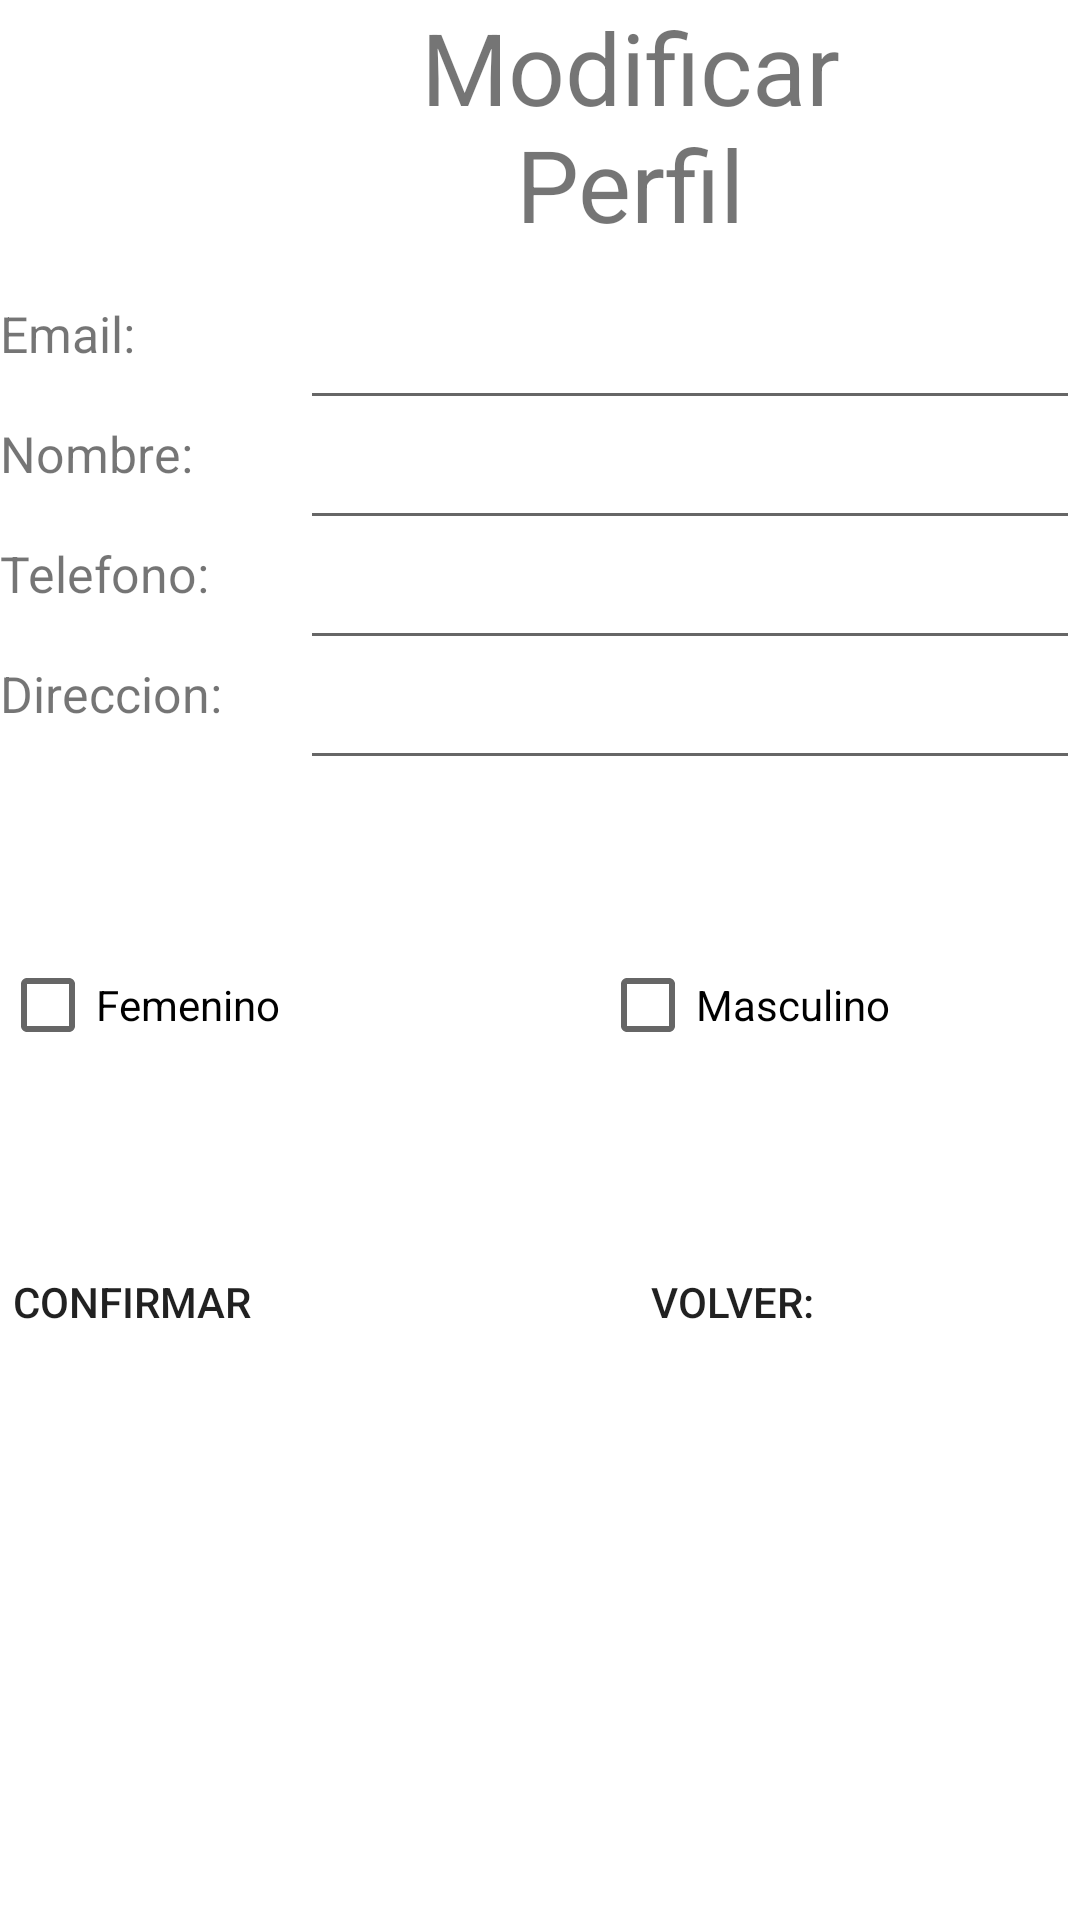

Layout XML and referenced resources for this Android screen:
<!-- AndroidManifest.xml: application theme Theme.Adelanto_Pantallas -->
<!-- res/layout/activity_cofig.xml -->
<?xml version="1.0" encoding="utf-8"?>
<androidx.constraintlayout.widget.ConstraintLayout xmlns:android="http://schemas.android.com/apk/res/android"
    xmlns:app="http://schemas.android.com/apk/res-auto"
    xmlns:tools="http://schemas.android.com/tools"
    android:layout_width="match_parent"
    android:layout_height="match_parent"
    tools:context=".Cofig">
    <RelativeLayout

        android:layout_width="match_parent"
        android:layout_height="match_parent">

        <TextView
            android:id="@+id/textfirme"
            android:layout_width="200dp"
            android:layout_height="100dp"
            android:layout_marginLeft="110dp"
            android:text="Modificar Perfil"
            android:textAlignment="center"
            android:textSize="100px"

            ></TextView>

        <TextView
            android:id="@+id/Idemail"
            android:layout_width="100dp"
            android:layout_height="40dp"
            android:layout_below="@+id/textfirme"
            android:layoutDirection="inherit"
            android:text="@string/Email"
            android:textSize="50px">


        </TextView>

        <EditText
            android:id="@+id/Edit"
            android:layout_width="300dp"
            android:layout_height="40dp"
            android:layout_below="@+id/textfirme"
            android:layout_toRightOf="@id/Idemail"
            android:inputType="textEmailAddress"></EditText>
        <TextView
            android:id="@+id/IDnombre"
            android:layout_width="100dp"
            android:layout_height="40dp"
            android:layout_below="@+id/Idemail"
            android:layoutDirection="inherit"
            android:text="@string/Nombre"
            android:textSize="50px">



        </TextView>

        <EditText

            android:id="@+id/EditNOMBRE"
            android:layout_width="300dp"
            android:layout_height="40dp"
            android:layout_below="@+id/Edit"
            android:layout_toRightOf="@id/IDnombre"></EditText>

        <TextView
            android:id="@+id/IDTelefono"
            android:layout_width="100dp"
            android:layout_height="40dp"
            android:layout_below="@+id/IDnombre"
            android:layoutDirection="inherit"
            android:text="@string/Telefono"

            android:textSize="50px"></TextView>

        <EditText

            android:id="@+id/Edittelefono"
            android:layout_width="300dp"
            android:layout_height="40dp"
            android:layout_below="@+id/EditNOMBRE"
            android:layout_toRightOf="@id/IDnombre"
            android:inputType="number"></EditText>

        <TextView
            android:id="@+id/IdDireccion"
            android:layout_width="100dp"
            android:layout_height="40dp"
            android:layout_below="@+id/IDTelefono"
            android:layoutDirection="inherit"
            android:text="Direccion:"

            android:textSize="50px"></TextView>
        <EditText

            android:id="@+id/EditDireccion"
            android:layout_width="300dp"
            android:layout_height="40dp"
            android:layout_below="@+id/Edittelefono"
            android:layout_toRightOf="@id/IDnombre"
            android:inputType="number"></EditText>

        <CheckBox
            android:id="@+id/checkfemenino"
            android:layout_width="200dp"
            android:layout_height="150dp"
            android:layout_below="@id/EditDireccion"
            android:text="Femenino">

        </CheckBox>

        <CheckBox
            android:id="@+id/checkMasculino"
            android:layout_width="200dp"
            android:layout_height="150dp"
            android:layout_below="@id/EditDireccion"
            android:layout_toRightOf="@id/checkfemenino"
            android:text="Masculino">

        </CheckBox>

        <Button
            android:id="@+id/BotonConfirmarAjustes"
            android:layout_width="wrap_content"
            android:layout_height="wrap_content"
            android:layout_below="@id/checkMasculino"
            android:layout_marginTop="0dp"
            android:background="@drawable/estilo"
            android:backgroundTint="@drawable/estilo"


            android:drawableTint="@drawable/estilo"
            android:text="@string/Confirmar"
            app:iconTint="@drawable/estilo"
            app:rippleColor="@drawable/estilo">


        </Button>

        <Button
            android:id="@+id/BotonVolverAjustes"
            android:layout_width="wrap_content"
            android:layout_height="wrap_content"
            android:layout_below="@id/checkMasculino"
            android:layout_marginTop="0dp"
            android:layout_marginLeft="200dp"
            android:background="@drawable/estilo"
            android:backgroundTint="@drawable/estilo"


            android:drawableTint="@drawable/estilo"
            android:text="@string/Volver"
            app:iconTint="@drawable/estilo"
            app:rippleColor="@drawable/estilo">


        </Button>


    </RelativeLayout>












</androidx.constraintlayout.widget.ConstraintLayout>
<!-- resources referenced by this layout -->
<resources>
  <string name="Confirmar">Confirmar</string>
  <string name="Email">Email:</string>
  <string name="Nombre">Nombre:</string>
  <string name="Telefono">Telefono:</string>
  <string name="Volver">Volver:</string>
  <style name="Theme.Adelanto_Pantallas" parent="Theme.MaterialComponents.DayNight.DarkActionBar">
          
          <item name="colorPrimary">@color/purple_500</item>
          <item name="colorPrimaryVariant">@color/purple_700</item>
          <item name="colorOnPrimary">@color/white</item>
          
          <item name="colorSecondary">@color/teal_200</item>
          <item name="colorSecondaryVariant">@color/teal_700</item>
          <item name="colorOnSecondary">@color/black</item>
          
          <item name="android:statusBarColor" tools:targetApi="l">?attr/colorPrimaryVariant</item>
          
      </style>
  <!-- not gathered from this repository: default colours our renderer supplied (Android Studio template values) -->
  <color name="purple_500">#FF6200EE</color>
  <color name="purple_700">#FF3700B3</color>
  <color name="teal_200">#FF03DAC5</color>
  <color name="teal_700">#FF018786</color>
  <color name="black">#FF000000</color>
  <color name="white">#FFFFFFFF</color>
</resources>
